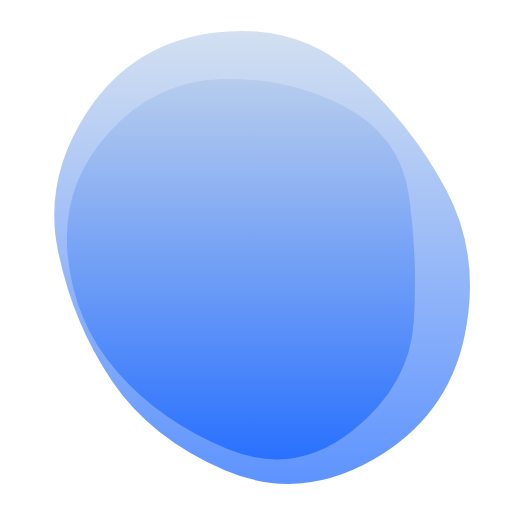
t = 0.00 s
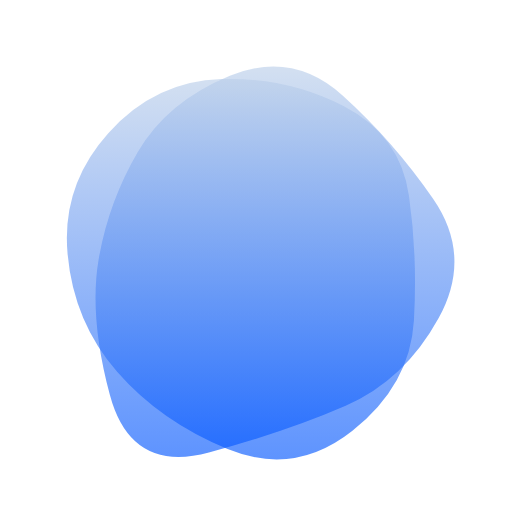
t = 1.50 s
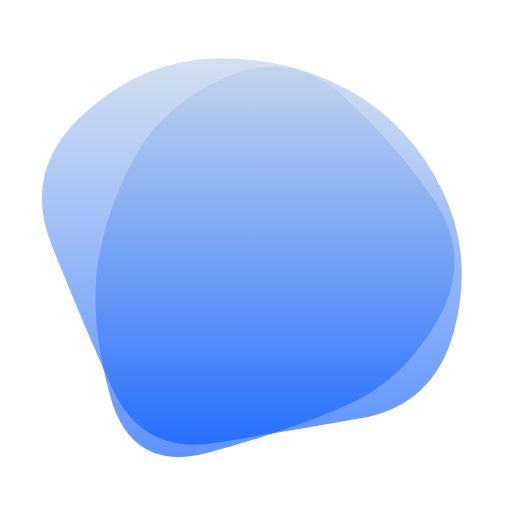
t = 3.00 s
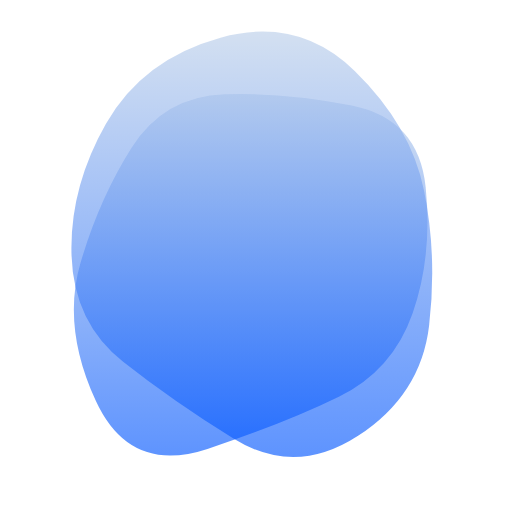
t = 4.50 s
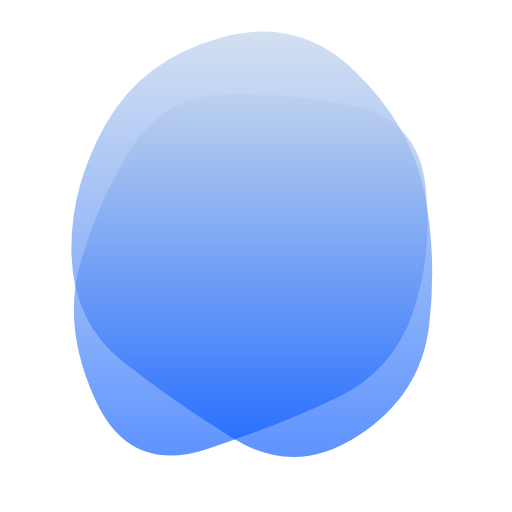
t = 6.00 s
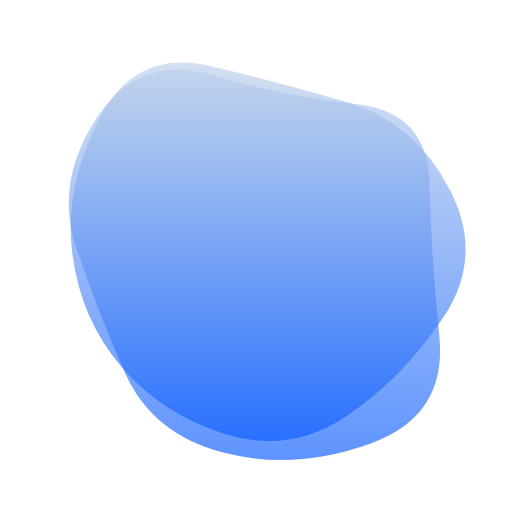
t = 7.50 s

The animated SVG that drew these frames (rendered in a browser with its animation timeline set to each time). Animation: 2 SMIL elements (animate=2); one cycle of 9.00 s, repeats indefinitely.

<svg version="1.1" xmlns="http://www.w3.org/2000/svg" viewBox="0 0 500 500" width="100%" id="blobSvg" filter="blur(0px)" style="opacity: 1;" transform="rotate(0)">
                        <defs>
                        <linearGradient id="gradient" x1="0%" y1="0%" x2="0%" y2="100%">
                            <stop offset="0%" style="stop-color: rgb(186, 206, 233);"></stop>
                            <stop offset="100%" style="stop-color: rgb(0, 85, 255);"></stop>
                        </linearGradient>
                        </defs>
                        
                    <path id="blob" fill="url(#gradient)" style="opacity: 0.63;"><animate attributeName="d" dur="9s" repeatCount="indefinite" values="M404.21696,312.89783Q400.5999,375.79567,344.18719,420.60848Q287.77447,465.42129,222.25959,438.51488Q156.7447,411.60848,114.36806,363.06382Q71.99143,314.51917,65.98083,247.80853Q59.97023,181.09788,105.72982,130.10217Q151.4894,79.10645,216.18088,77.25959Q280.87235,75.41272,335.88295,103.82341Q390.89355,132.2341,399.36378,191.11705Q407.83401,250,404.21696,312.89783Z;M428.39652,310.63781Q395.12039,371.27562,337.58607,396.3189Q280.05174,421.36219,204.00896,441.94775Q127.96619,462.5333,107.32787,385.81839Q86.68955,309.10348,96.33581,253.18955Q105.98207,197.27562,134.68904,148.26665Q163.396,99.25769,224.43929,74.05174Q285.48258,48.8458,334.83632,93.40548Q384.19006,137.96516,422.93135,193.98258Q461.67264,250,428.39652,310.63781Z;M443.46373,322.92581Q424.06453,395.85162,352.29275,408.54192Q280.52096,421.23222,209.43547,432.55323Q138.34998,443.87423,108.93547,378.01696Q79.52096,312.15968,50.50966,239.62741Q21.49835,167.09515,80.22256,112.52096Q138.94677,57.94677,211.78709,57.03792Q284.62741,56.12906,342.97339,89.43146Q401.31936,122.73387,432.09114,186.36693Q462.86293,250,443.46373,322.92581Z;M402.96858,305.89372Q383.43068,361.78743,330.92976,387.4658Q278.42884,413.14418,202.60721,438.39372Q126.78558,463.64325,93.53789,391.42791Q60.29021,319.21257,78.64603,256.64233Q97.00185,194.07209,128.64418,144.10813Q160.28651,94.14418,219.21534,92.06839Q278.14418,89.9926,343.5342,103.10536Q408.92421,116.21812,415.71534,183.10906Q422.50647,250,402.96858,305.89372Z;M419.06254,317.79517Q411.11118,385.59033,349.66843,425.59894Q288.22568,465.60755,228.34547,428.45831Q168.46526,391.30906,120.24124,353.19622Q72.01722,315.08338,69.86103,249.40801Q67.70483,183.73263,103.47221,120.73263Q139.23958,57.73263,215.36631,36.75347Q291.49305,15.77432,346.41495,69.35242Q401.33686,122.93051,414.17538,186.46526Q427.0139,250,419.06254,317.79517Z;M433.0232,309.9192Q393.01281,369.83841,338.3352,406.40881Q283.6576,442.97921,221.7752,424.49281Q159.8928,406.0064,119.2384,358.9864Q78.584,311.9664,70.5304,246.7752Q62.4768,181.584,97.7552,114.4464Q133.0336,47.3088,206.208,64.61119Q279.3824,81.91359,342.208,100.8192Q405.0336,119.7248,439.0336,184.8624Q473.0336,250,433.0232,309.9192Z;M404.21696,312.89783Q400.5999,375.79567,344.18719,420.60848Q287.77447,465.42129,222.25959,438.51488Q156.7447,411.60848,114.36806,363.06382Q71.99143,314.51917,65.98083,247.80853Q59.97023,181.09788,105.72982,130.10217Q151.4894,79.10645,216.18088,77.25959Q280.87235,75.41272,335.88295,103.82341Q390.89355,132.2341,399.36378,191.11705Q407.83401,250,404.21696,312.89783Z"></animate></path><path id="blob" fill="url(#gradient)" style="opacity: 0.63;"><animate attributeName="d" dur="9s" repeatCount="indefinite" values="M453.57191,328.53752Q437.08754,407.07503,364.57816,448.74386Q292.06878,490.41269,219.55628,459.1657Q147.04377,427.91871,108.99375,371.46874Q70.94372,315.01876,56.52814,244.52814Q42.11255,174.03752,86.02814,107.96874Q129.94372,41.89995,209.98749,31.84993Q290.03126,21.79991,346.01876,71.89683Q402.00625,121.99375,436.03126,185.99687Q470.05628,250,453.57191,328.53752Z;M404.21696,312.89783Q400.5999,375.79567,344.18719,420.60848Q287.77447,465.42129,222.25959,438.51488Q156.7447,411.60848,114.36806,363.06382Q71.99143,314.51917,65.98083,247.80853Q59.97023,181.09788,105.72982,130.10217Q151.4894,79.10645,216.18088,77.25959Q280.87235,75.41272,335.88295,103.82341Q390.89355,132.2341,399.36378,191.11705Q407.83401,250,404.21696,312.89783Z;M428.39652,310.63781Q395.12039,371.27562,337.58607,396.3189Q280.05174,421.36219,204.00896,441.94775Q127.96619,462.5333,107.32787,385.81839Q86.68955,309.10348,96.33581,253.18955Q105.98207,197.27562,134.68904,148.26665Q163.396,99.25769,224.43929,74.05174Q285.48258,48.8458,334.83632,93.40548Q384.19006,137.96516,422.93135,193.98258Q461.67264,250,428.39652,310.63781Z;M419.06254,317.79517Q411.11118,385.59033,349.66843,425.59894Q288.22568,465.60755,228.34547,428.45831Q168.46526,391.30906,120.24124,353.19622Q72.01722,315.08338,69.86103,249.40801Q67.70483,183.73263,103.47221,120.73263Q139.23958,57.73263,215.36631,36.75347Q291.49305,15.77432,346.41495,69.35242Q401.33686,122.93051,414.17538,186.46526Q427.0139,250,419.06254,317.79517Z;M402.96858,305.89372Q383.43068,361.78743,330.92976,387.4658Q278.42884,413.14418,202.60721,438.39372Q126.78558,463.64325,93.53789,391.42791Q60.29021,319.21257,78.64603,256.64233Q97.00185,194.07209,128.64418,144.10813Q160.28651,94.14418,219.21534,92.06839Q278.14418,89.9926,343.5342,103.10536Q408.92421,116.21812,415.71534,183.10906Q422.50647,250,402.96858,305.89372Z;M429,328Q437,406,362,433Q287,460,218,442Q149,424,122.5,365Q96,306,74.5,242Q53,178,94.5,115Q136,52,206.5,73Q277,94,347.5,101.5Q418,109,419.5,179.5Q421,250,429,328Z;M453.57191,328.53752Q437.08754,407.07503,364.57816,448.74386Q292.06878,490.41269,219.55628,459.1657Q147.04377,427.91871,108.99375,371.46874Q70.94372,315.01876,56.52814,244.52814Q42.11255,174.03752,86.02814,107.96874Q129.94372,41.89995,209.98749,31.84993Q290.03126,21.79991,346.01876,71.89683Q402.00625,121.99375,436.03126,185.99687Q470.05628,250,453.57191,328.53752Z"></animate></path></svg>